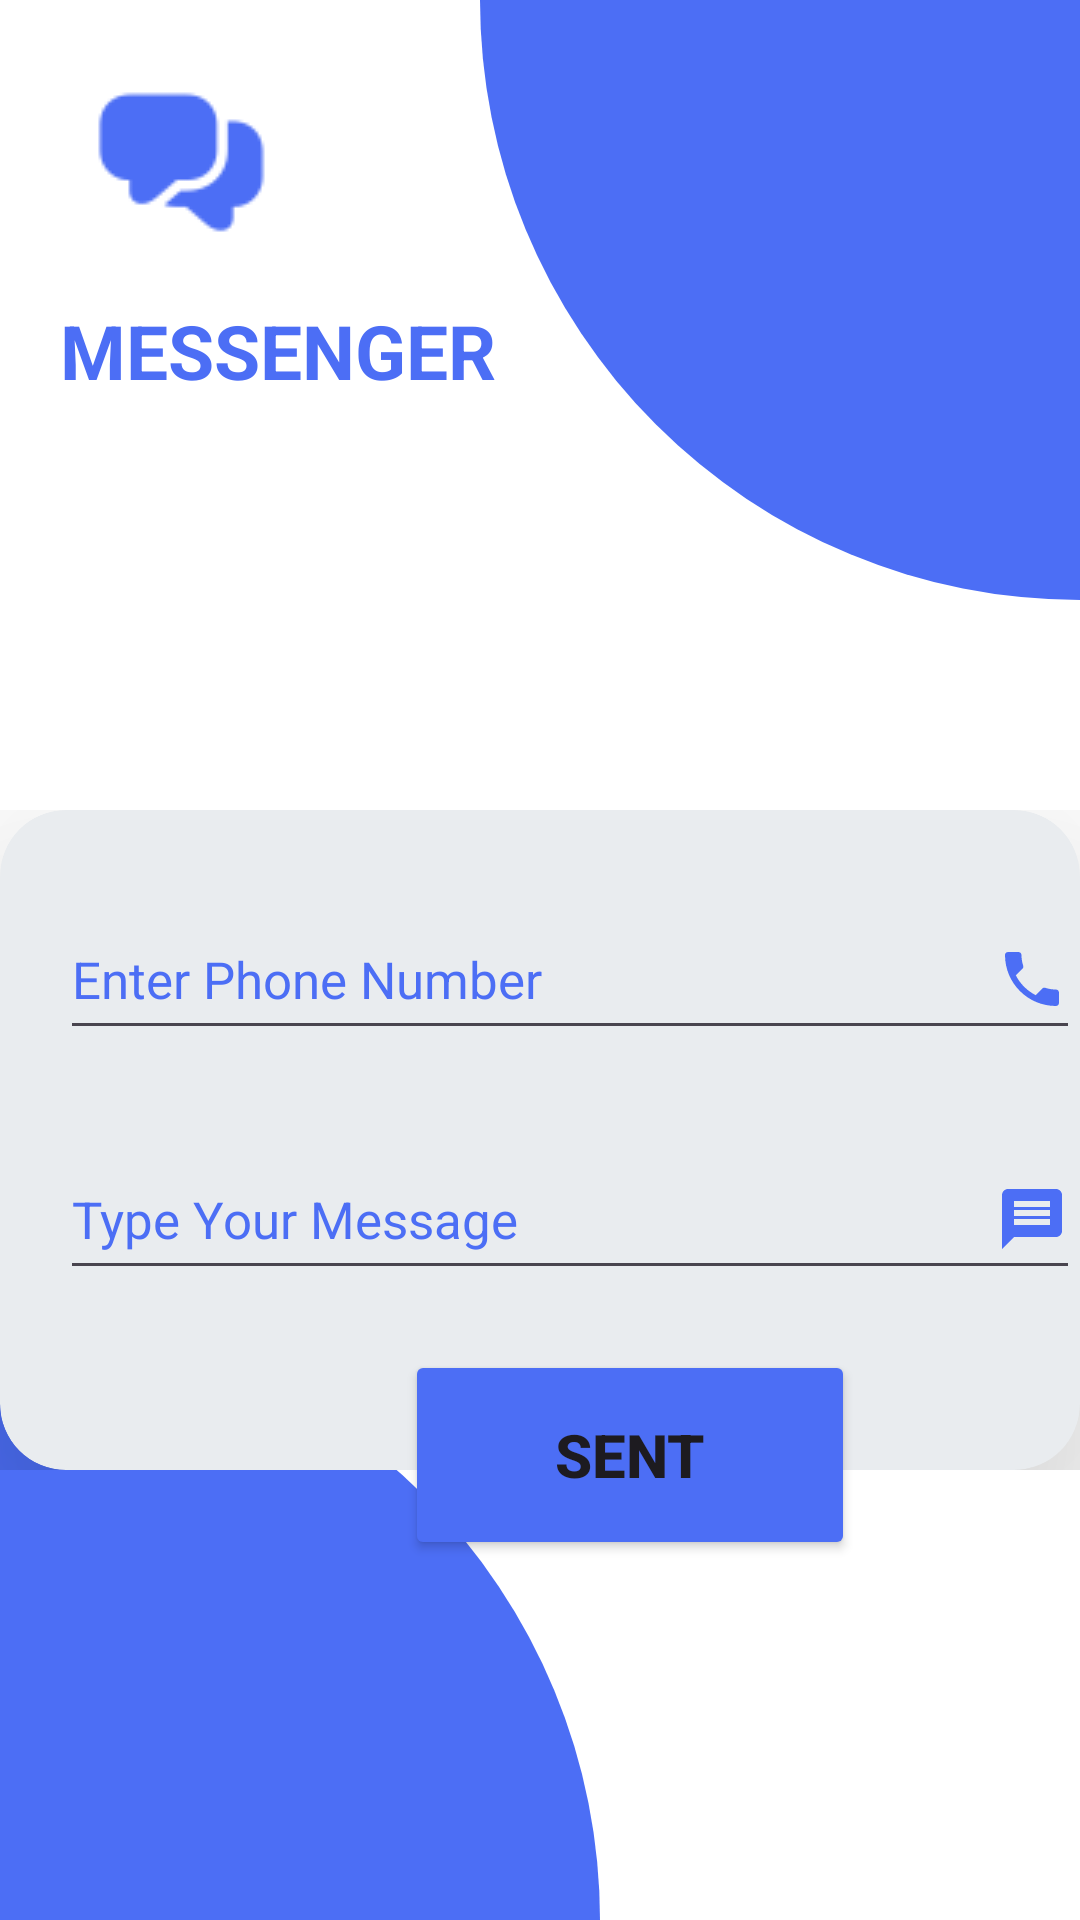

The Android layout XML behind this screen, and the referenced resources:
<!-- AndroidManifest.xml: application theme Theme.Messages -->
<!-- res/layout/activity_main.xml -->
<?xml version="1.0" encoding="utf-8"?>
<RelativeLayout xmlns:android="http://schemas.android.com/apk/res/android"
    xmlns:app="http://schemas.android.com/apk/res-auto"
    xmlns:tools="http://schemas.android.com/tools"
    android:layout_width="match_parent"
    android:layout_height="match_parent"
    android:background="@color/white"
    tools:context=".MainActivity">

    <RelativeLayout
        android:id="@+id/upper"
        android:layout_width="200dp"
        android:layout_height="200dp"
        android:layout_alignParentTop="true"
        android:layout_alignParentRight="true"
        android:background="@drawable/back_upper">
    </RelativeLayout>
    <RelativeLayout
        android:id="@+id/bottom"
        android:layout_width="200dp"
        android:layout_height="200dp"
        android:layout_alignParentBottom="true"
        android:layout_alignParentLeft="true"
        android:background="@drawable/back_lower">
    </RelativeLayout>

    <LinearLayout
        android:layout_width="100dp"
        android:layout_height="100dp">
        <ImageView
            android:layout_width="match_parent"
            android:layout_height="wrap_content"
            android:src="@drawable/chat"
            android:layout_marginTop="20dp"
            android:layout_marginLeft="20dp"/>
    </LinearLayout>
    <LinearLayout
        android:layout_width="match_parent"
        android:layout_height="wrap_content"
        android:orientation="vertical">
        <TextView
            android:layout_width="wrap_content"
            android:layout_height="wrap_content"
            android:text="MESSENGER"
            android:layout_marginTop="100dp"
            android:textSize="25sp"
            android:textStyle="bold"
            android:textColor="#4c6ef5"
            android:layout_marginLeft="20dp"/>
    </LinearLayout>
    
    <RelativeLayout
        android:layout_width="380dp"
        android:layout_height="220dp"
        android:layout_centerHorizontal="true"
        android:layout_marginTop="270dp">
        <androidx.cardview.widget.CardView
            android:layout_width="match_parent"
            android:layout_height="match_parent"
            app:cardCornerRadius="22dp"
            app:cardBackgroundColor="#e9ecef"
            app:cardElevation="50dp">

            <LinearLayout
                android:layout_width="match_parent"
                android:layout_height="match_parent"
                android:orientation="vertical">
                <EditText
                    android:layout_marginTop="30dp"
                    android:id="@+id/phone_number"
                    android:layout_width="340dp"
                    android:layout_height="50dp"
                    android:hint="Enter Phone Number"
                    android:textColorHint="#4c6ef5"
                    android:layout_marginLeft="20dp"
                    android:inputType="phone"
                    android:ems="10"
                    android:textSize="17sp"
                    android:drawableRight="@drawable/baseline_phone_24"/>


                <EditText
                    android:layout_width="340dp"
                    android:layout_height="50dp"
                    android:id="@+id/message"
                    android:layout_marginTop="30dp"
                    android:layout_marginLeft="20dp"
                    android:hint="Type Your Message"
                    android:textColorHint="#4c6ef5"
                    android:ems="10"
                    android:textSize="17sp"
                    android:inputType="textMultiLine"
                    android:drawableRight="@drawable/baseline_message_24"/>
            </LinearLayout>
        </androidx.cardview.widget.CardView>
    </RelativeLayout>


    <Button
        android:id="@+id/btn"
        android:layout_width="150dp"
        android:layout_height="70dp"
        android:text="SENT"
        android:backgroundTint="#4c6ef5"
        android:textSize="20sp"
        android:textStyle="bold"
        android:layout_gravity="center"
        android:layout_marginTop="450dp"
        android:layout_marginLeft="135dp"
        />



</RelativeLayout>
<!-- resources referenced by this layout -->
<resources>
  <!-- drawable back_lower (drawable) -->
  <?xml version="1.0" encoding="utf-8"?>
  <shape xmlns:android="http://schemas.android.com/apk/res/android"
      android:shape="rectangle">
      <solid
          android:color="#4c6ef5"/>
      <corners
          android:topRightRadius="300dp"/>
  </shape>
  <!-- drawable back_upper (drawable) -->
  <?xml version="1.0" encoding="utf-8"?>
  <shape xmlns:android="http://schemas.android.com/apk/res/android"
      android:shape="rectangle">
      <solid
          android:color="#4c6ef5"/>
      <corners
          android:bottomLeftRadius="300dp"/>
  </shape>
  <!-- drawable baseline_message_24 (drawable) -->
  <vector android:autoMirrored="true" android:height="24dp"
      android:tint="#4C6EF5" android:viewportHeight="24"
      android:viewportWidth="24" android:width="24dp" xmlns:android="http://schemas.android.com/apk/res/android">
      <path android:fillColor="@android:color/white" android:pathData="M20,2L4,2c-1.1,0 -1.99,0.9 -1.99,2L2,22l4,-4h14c1.1,0 2,-0.9 2,-2L22,4c0,-1.1 -0.9,-2 -2,-2zM18,14L6,14v-2h12v2zM18,11L6,11L6,9h12v2zM18,8L6,8L6,6h12v2z"/>
  </vector>
  <!-- drawable baseline_phone_24 (drawable) -->
  <vector android:height="24dp" android:tint="#4C6EF5"
      android:viewportHeight="24" android:viewportWidth="24"
      android:width="24dp" xmlns:android="http://schemas.android.com/apk/res/android">
      <path android:fillColor="@android:color/white" android:pathData="M6.62,10.79c1.44,2.83 3.76,5.14 6.59,6.59l2.2,-2.2c0.27,-0.27 0.67,-0.36 1.02,-0.24 1.12,0.37 2.33,0.57 3.57,0.57 0.55,0 1,0.45 1,1V20c0,0.55 -0.45,1 -1,1 -9.39,0 -17,-7.61 -17,-17 0,-0.55 0.45,-1 1,-1h3.5c0.55,0 1,0.45 1,1 0,1.25 0.2,2.45 0.57,3.57 0.11,0.35 0.03,0.74 -0.25,1.02l-2.2,2.2z"/>
  </vector>
  <!-- drawable chat: png bitmap (drawable, 1083 bytes) -->
  <style name="Theme.Messages" parent="Base.Theme.Messages" />
  <style name="Base.Theme.Messages" parent="Theme.Material3.DayNight.NoActionBar">
          
           <item name="colorPrimary">@color/white</item>
      </style>
  <!-- not gathered from this repository: default colours our renderer supplied (Android Studio template values) -->
  <color name="white">#FFFFFFFF</color>
</resources>
